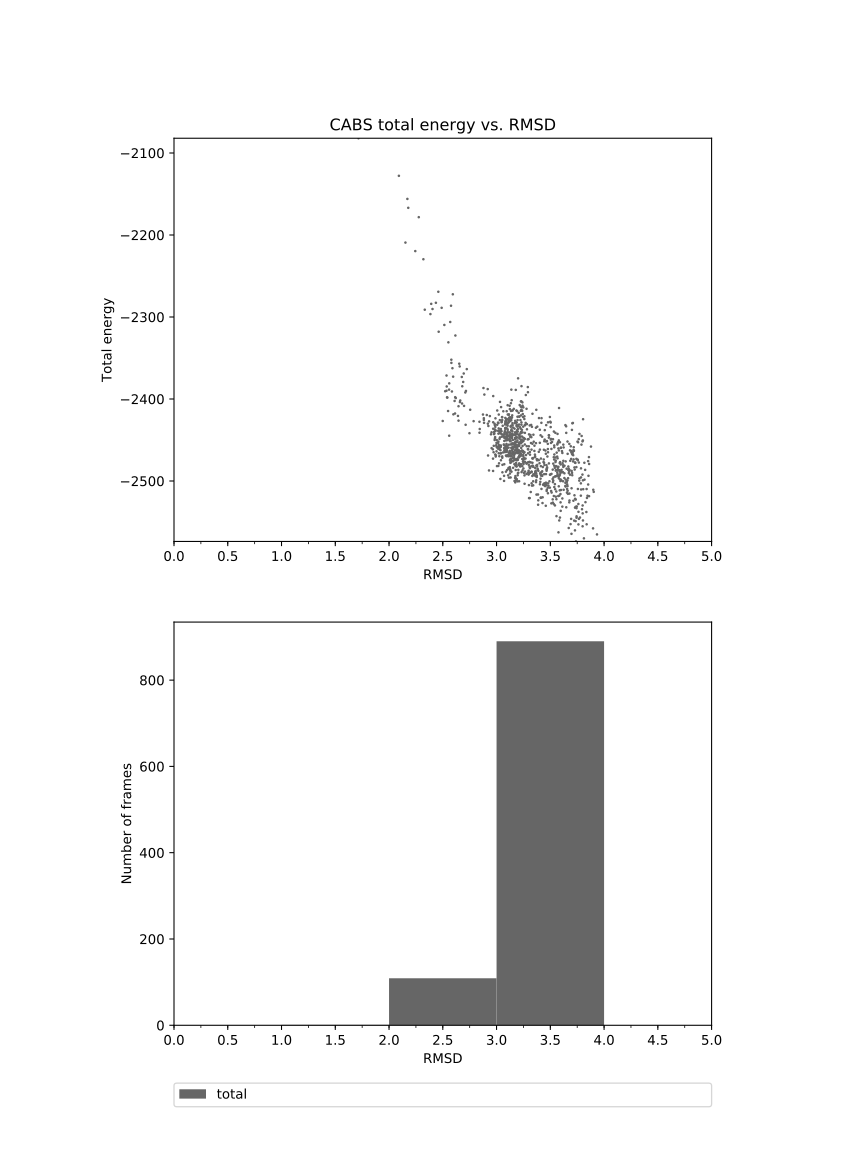

The data file committed next to this chart (first rows):
1.716	-2082.042
2.092	-2128
2.171	-2156
2.179	-2167
2.277	-2178
2.153	-2209
2.244	-2220
2.319	-2230
2.458	-2269
2.385	-2296
2.392	-2284
2.332	-2291
2.404	-2290
2.436	-2283
2.489	-2289
2.462	-2318
2.514	-2310
2.617	-2323
2.593	-2272
2.576	-2286
2.569	-2306
2.552	-2331
2.723	-2364
2.690	-2379
2.580	-2356
2.539	-2398
2.590	-2362
2.579	-2352
2.535	-2371
2.610	-2402
2.715	-2390
2.585	-2391
2.662	-2402
2.679	-2406
2.596	-2373
2.646	-2409
2.657	-2360
2.599	-2419
2.646	-2426
2.709	-2392
2.698	-2408
2.712	-2431
2.621	-2399
2.695	-2369
2.677	-2373
2.560	-2381
2.534	-2390
2.536	-2385
2.499	-2427
2.549	-2415
2.558	-2389
2.542	-2398
2.522	-2391
2.559	-2445
2.614	-2418
2.641	-2421
2.615	-2398
2.659	-2404
2.681	-2384
2.653	-2357
2.755	-2413
... 939 more rows
